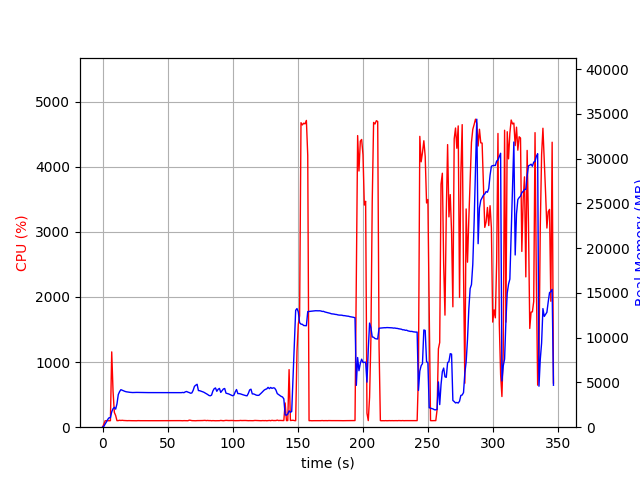

The file beside this chart, header and first rows:
elapsed_time, nproc, cpu, mem_real, mem_virtual
3.5762786865234375e-05, 1, 0.0, 7.098, 3185
1.007, 1, 46.7, 91.62, 774.1
2.016, 1, 99.1, 361.6, 1894
3.025, 1, 100.1, 599.6, 3180
4.034, 1, 100.1, 877.6, 3180
5.041, 1, 99.2, 1059, 2668
6.05, 1, 100.1, 1059, 2668
7.059, 1, 1157, 1712, 7186
8.068, 1, 554.0, 2063, 7489
9.077, 1, 226.9, 2216, 7737
10.09, 1, 179.5, 2023, 7789
11.09, 1, 100.1, 2605, 8199
12.1, 1, 101.2, 3643, 9201
13.11, 1, 106.1, 3978, 9585
14.12, 1, 103.1, 4191, 10033
15.13, 1, 106.0, 4128, 10033
16.14, 1, 103.1, 4064, 10033
17.15, 1, 102.1, 4005, 10033
18.15, 1, 101.2, 3959, 10033
19.16, 1, 100.0, 3935, 10033
20.17, 1, 101.2, 3913, 10033
21.18, 1, 100.1, 3893, 10033
22.19, 1, 100.1, 3884, 10033
23.2, 1, 99.9, 3871, 10033
24.21, 1, 99.9, 3879, 10033
25.22, 1, 99.9, 3886, 10033
26.23, 1, 99.0, 3886, 10033
27.24, 1, 101.0, 3883, 10033
28.25, 1, 100.0, 3885, 10033
29.26, 1, 100.0, 3874, 10033
30.27, 1, 100.1, 3874, 10033
31.28, 1, 98.8, 3869, 10033
32.29, 1, 99.9, 3869, 10033
33.3, 1, 100.1, 3866, 10033
34.32, 1, 99.9, 3865, 10033
35.33, 1, 99.9, 3865, 10033
36.34, 1, 99.9, 3865, 10033
37.35, 1, 99.9, 3865, 10033
38.36, 1, 99.9, 3865, 10033
39.37, 1, 99.9, 3865, 10033
40.38, 1, 99.9, 3865, 10033
41.39, 1, 99.8, 3865, 10033
42.4, 1, 99.0, 3864, 10033
43.41, 1, 99.9, 3864, 10033
44.42, 1, 100.0, 3864, 10033
45.44, 1, 99.9, 3864, 10033
46.45, 1, 100.0, 3864, 10033
47.46, 1, 99.9, 3866, 10033
48.47, 1, 99.9, 3868, 10033
49.48, 1, 100.0, 3868, 10033
50.49, 1, 99.8, 3868, 10033
51.5, 1, 99.9, 3868, 10033
52.51, 1, 99.9, 3865, 10033
53.52, 1, 99.9, 3865, 10033
54.53, 1, 99.9, 3863, 10033
55.54, 1, 100.9, 3858, 10033
56.55, 1, 100.0, 3858, 10033
57.57, 1, 99.9, 3860, 10033
58.58, 1, 101.0, 3860, 10033
59.59, 1, 100.9, 3861, 10033
... 283 more rows
